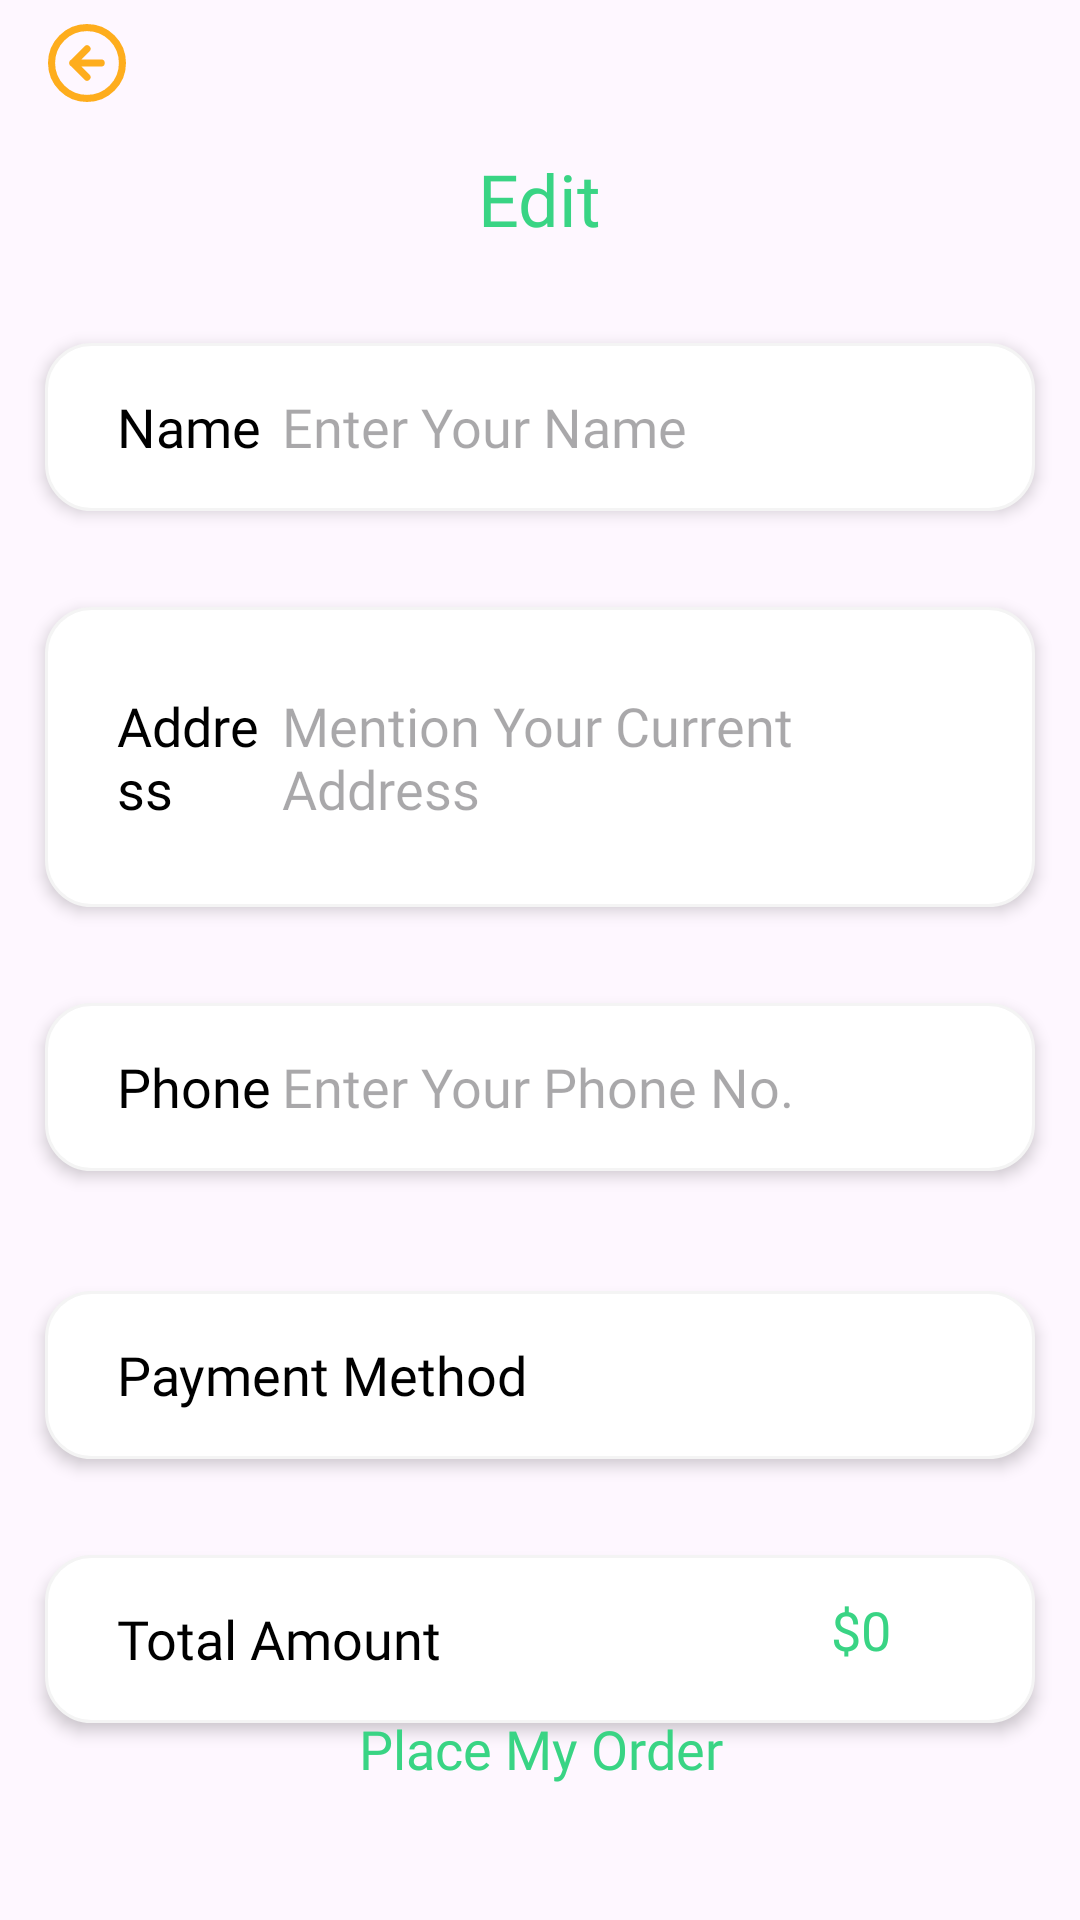

The Android layout XML behind this screen, and the referenced resources:
<!-- AndroidManifest.xml: application theme Theme.WavesOfFood -->
<!-- res/layout/activity_pay_out.xml -->
<?xml version="1.0" encoding="utf-8"?>
<androidx.constraintlayout.widget.ConstraintLayout xmlns:android="http://schemas.android.com/apk/res/android"
    xmlns:app="http://schemas.android.com/apk/res-auto"
    xmlns:tools="http://schemas.android.com/tools"
    android:layout_width="match_parent"
    android:layout_height="match_parent"
    tools:context=".PayOutActivity">

    <androidx.appcompat.widget.AppCompatButton
        android:id="@+id/button9"
        android:layout_width="26dp"
        android:layout_height="26dp"
        android:layout_marginStart="16dp"
        android:layout_marginTop="8dp"
        android:background="@drawable/icon__5_"
        app:layout_constraintStart_toStartOf="parent"
        app:layout_constraintTop_toTopOf="parent" />

    <TextView
        android:id="@+id/textView27"
        android:layout_width="wrap_content"
        android:layout_height="wrap_content"
        android:layout_marginTop="50dp"
        android:fontFamily="@font/yeonsung_regular"
        android:text="Edit"
        android:textColor="@color/green"
        android:textSize="24dp"
        app:layout_constraintEnd_toEndOf="parent"
        app:layout_constraintStart_toStartOf="parent"
        app:layout_constraintTop_toTopOf="parent" />

    <LinearLayout
        android:id="@+id/linearLayout"
        android:layout_width="match_parent"
        android:layout_height="wrap_content"
        android:orientation="vertical"
        app:layout_constraintEnd_toEndOf="parent"
        app:layout_constraintStart_toStartOf="parent"
        app:layout_constraintTop_toBottomOf="@+id/textView27">


        <LinearLayout
            android:layout_width="match_parent"
            android:layout_height="56dp"
            android:layout_marginStart="15dp"
            android:layout_marginLeft="10dp"
            android:layout_marginTop="32dp"
            android:layout_marginEnd="15dp"
            android:layout_marginRight="10dp"
            android:background="@drawable/profileedittextshape"
            android:elevation="3dp"
            android:gravity="center_vertical"
            android:orientation="horizontal"
            android:paddingStart="16dp"
            android:paddingEnd="16dp">

            <TextView
                android:layout_width="30dp"
                android:layout_height="wrap_content"
                android:layout_marginStart="8dp"
                android:layout_marginLeft="8dp"
                android:layout_weight="1"
                android:fontFamily="@font/yeonsung_regular"
                android:text="Name"
                android:textColor="@color/black"
                android:textSize="18sp" />

            <EditText
                android:layout_width="wrap_content"
                android:layout_height="48dp"
                android:layout_weight="1"
                android:background="@android:color/transparent"
                android:ems="10"
                android:fontFamily="@font/lato_regular"
                android:hint="Enter Your Name"
                android:inputType="text" />


        </LinearLayout>

        <LinearLayout
            android:layout_width="match_parent"
            android:layout_height="100dp"
            android:layout_marginStart="15dp"
            android:layout_marginLeft="10dp"
            android:layout_marginTop="32dp"
            android:layout_marginEnd="15dp"
            android:layout_marginRight="10dp"
            android:background="@drawable/profileedittextshape"
            android:elevation="3dp"
            android:gravity="center_vertical"
            android:orientation="horizontal"
            android:paddingStart="16dp"
            android:paddingEnd="16dp">

            <TextView
                android:layout_width="30dp"
                android:layout_height="wrap_content"
                android:layout_marginStart="8dp"
                android:layout_marginLeft="8dp"
                android:layout_weight="1"

                android:fontFamily="@font/yeonsung_regular"
                android:text="Address"
                android:textColor="@color/black"
                android:textSize="18sp" />

            <EditText
                android:layout_width="wrap_content"
                android:layout_height="100dp"
                android:layout_marginTop="5dp"
                android:layout_marginBottom="5dp"
                android:layout_weight="1"
                android:background="@android:color/transparent"
                android:ems="10"
                android:fontFamily="@font/lato_regular"
                android:hint="Mention Your Current Address"
                android:inputType="textMultiLine" />


        </LinearLayout>

        <LinearLayout
            android:layout_width="match_parent"
            android:layout_height="56dp"
            android:layout_marginStart="15dp"
            android:layout_marginLeft="10dp"
            android:layout_marginTop="32dp"
            android:layout_marginEnd="15dp"
            android:layout_marginRight="10dp"
            android:layout_marginBottom="8dp"
            android:background="@drawable/profileedittextshape"
            android:elevation="3dp"
            android:gravity="center_vertical"
            android:orientation="horizontal"
            android:paddingStart="16dp"
            android:paddingEnd="16dp">

            <TextView
                android:layout_width="30dp"
                android:layout_height="wrap_content"
                android:layout_marginStart="8dp"
                android:layout_marginLeft="8dp"
                android:layout_weight="1"
                android:fontFamily="@font/yeonsung_regular"
                android:text="Phone"

                android:textColor="@color/black"
                android:textSize="18sp" />

            <EditText
                android:layout_width="wrap_content"
                android:layout_height="48dp"
                android:layout_weight="1"
                android:background="@android:color/transparent"
                android:ems="10"
                android:fontFamily="@font/lato_regular"
                android:hint="Enter Your Phone No."
                android:inputType="phone" />


        </LinearLayout>

        <LinearLayout
            android:layout_width="match_parent"
            android:layout_height="56dp"
            android:layout_marginStart="15dp"
            android:layout_marginLeft="10dp"
            android:layout_marginTop="32dp"
            android:layout_marginEnd="15dp"
            android:layout_marginRight="10dp"
            android:background="@drawable/profileedittextshape"
            android:elevation="3dp"
            android:gravity="center_vertical"
            android:orientation="horizontal"
            android:paddingStart="16dp"
            android:paddingEnd="16dp">

            <TextView
                android:layout_width="150dp"
                android:layout_height="wrap_content"
                android:layout_marginStart="8dp"
                android:layout_marginLeft="8dp"
                android:layout_weight="1"

                android:fontFamily="@font/yeonsung_regular"
                android:text="Payment Method"
                android:textColor="@color/black"
                android:textSize="18sp" />

            <ImageView
                android:layout_width="wrap_content"
                android:layout_height="wrap_content"
                android:src="@drawable/cashondelivery" />


        </LinearLayout>

        <LinearLayout
            android:layout_width="match_parent"
            android:layout_height="56dp"
            android:layout_marginStart="15dp"
            android:layout_marginLeft="10dp"
            android:layout_marginTop="32dp"
            android:layout_marginEnd="15dp"
            android:layout_marginRight="10dp"
            android:layout_marginBottom="10dp"
            android:background="@drawable/profileedittextshape"
            android:elevation="3dp"
            android:gravity="center_vertical"
            android:orientation="horizontal"
            android:paddingStart="16dp"
            android:paddingEnd="16dp">

            <TextView
                android:layout_width="150dp"
                android:layout_height="wrap_content"
                android:layout_marginStart="8dp"
                android:layout_marginLeft="8dp"
                android:layout_weight="1"

                android:fontFamily="@font/yeonsung_regular"
                android:text="Total Amount"
                android:textColor="@color/black"
                android:textSize="18sp" />

            <EditText
                android:layout_width="wrap_content"
                android:layout_height="50dp"
                android:layout_gravity="end"
                android:layout_weight="1"
                android:background="@android:color/transparent"
                android:ems="10"
                android:fontFamily="@font/lato_regular"
                android:gravity="end|center"
                android:inputType="none"
                android:paddingRight="32dp"
                android:text="$0"
                android:textColor="@color/green" />


        </LinearLayout>


    </LinearLayout>

    <androidx.appcompat.widget.AppCompatButton

        android:id="@+id/placeorder"
        android:layout_width="match_parent"
        android:layout_height="50dp"
        android:layout_marginStart="10dp"
        android:layout_marginEnd="10dp"
        android:layout_marginBottom="32dp"
        android:background="@drawable/proceedbtnshape"
        android:elevation="5dp"
        android:fontFamily="@font/yeonsung_regular"
        android:text="Place My Order"
        android:textAllCaps="false"
        android:textColor="@color/green"
        android:textSize="18dp"
        app:layout_constraintBottom_toBottomOf="parent"
        app:layout_constraintEnd_toEndOf="parent"
        app:layout_constraintStart_toStartOf="parent" />
</androidx.constraintlayout.widget.ConstraintLayout>
<!-- resources referenced by this layout -->
<resources>
  <color name="black">#FF000000</color>
  <color name="green">#39d484</color>
  <!-- drawable icon__5_ (drawable) -->
  <vector android:height="24dp" android:viewportHeight="22"
      android:viewportWidth="22" android:width="24dp" xmlns:android="http://schemas.android.com/apk/res/android">
      <path android:fillColor="#00000000"
          android:pathData="M11,7L7,11M7,11L11,15M7,11H15M21,11C21,16.523 16.523,21 11,21C5.477,21 1,16.523 1,11C1,5.477 5.477,1 11,1C16.523,1 21,5.477 21,11Z"
          android:strokeColor="#FEAD1D" android:strokeLineCap="round"
          android:strokeLineJoin="round" android:strokeWidth="2"/>
  </vector>
  <!-- drawable profileedittextshape (drawable) -->
  <?xml version="1.0" encoding="utf-8"?>
  <shape xmlns:android="http://schemas.android.com/apk/res/android">
      <stroke android:width="1dp"
          android:color="#f4f4f4"/>
      <solid android:color="@color/white"/>
      <corners android:radius="15dp"/>
  
  </shape>
  <style name="Theme.WavesOfFood" parent="Base.Theme.WavesOfFood" />
  <color name="white">#FFFFFFFF</color>
  <style name="Base.Theme.WavesOfFood" parent="Theme.Material3.DayNight.NoActionBar">
          
      </style>
</resources>
